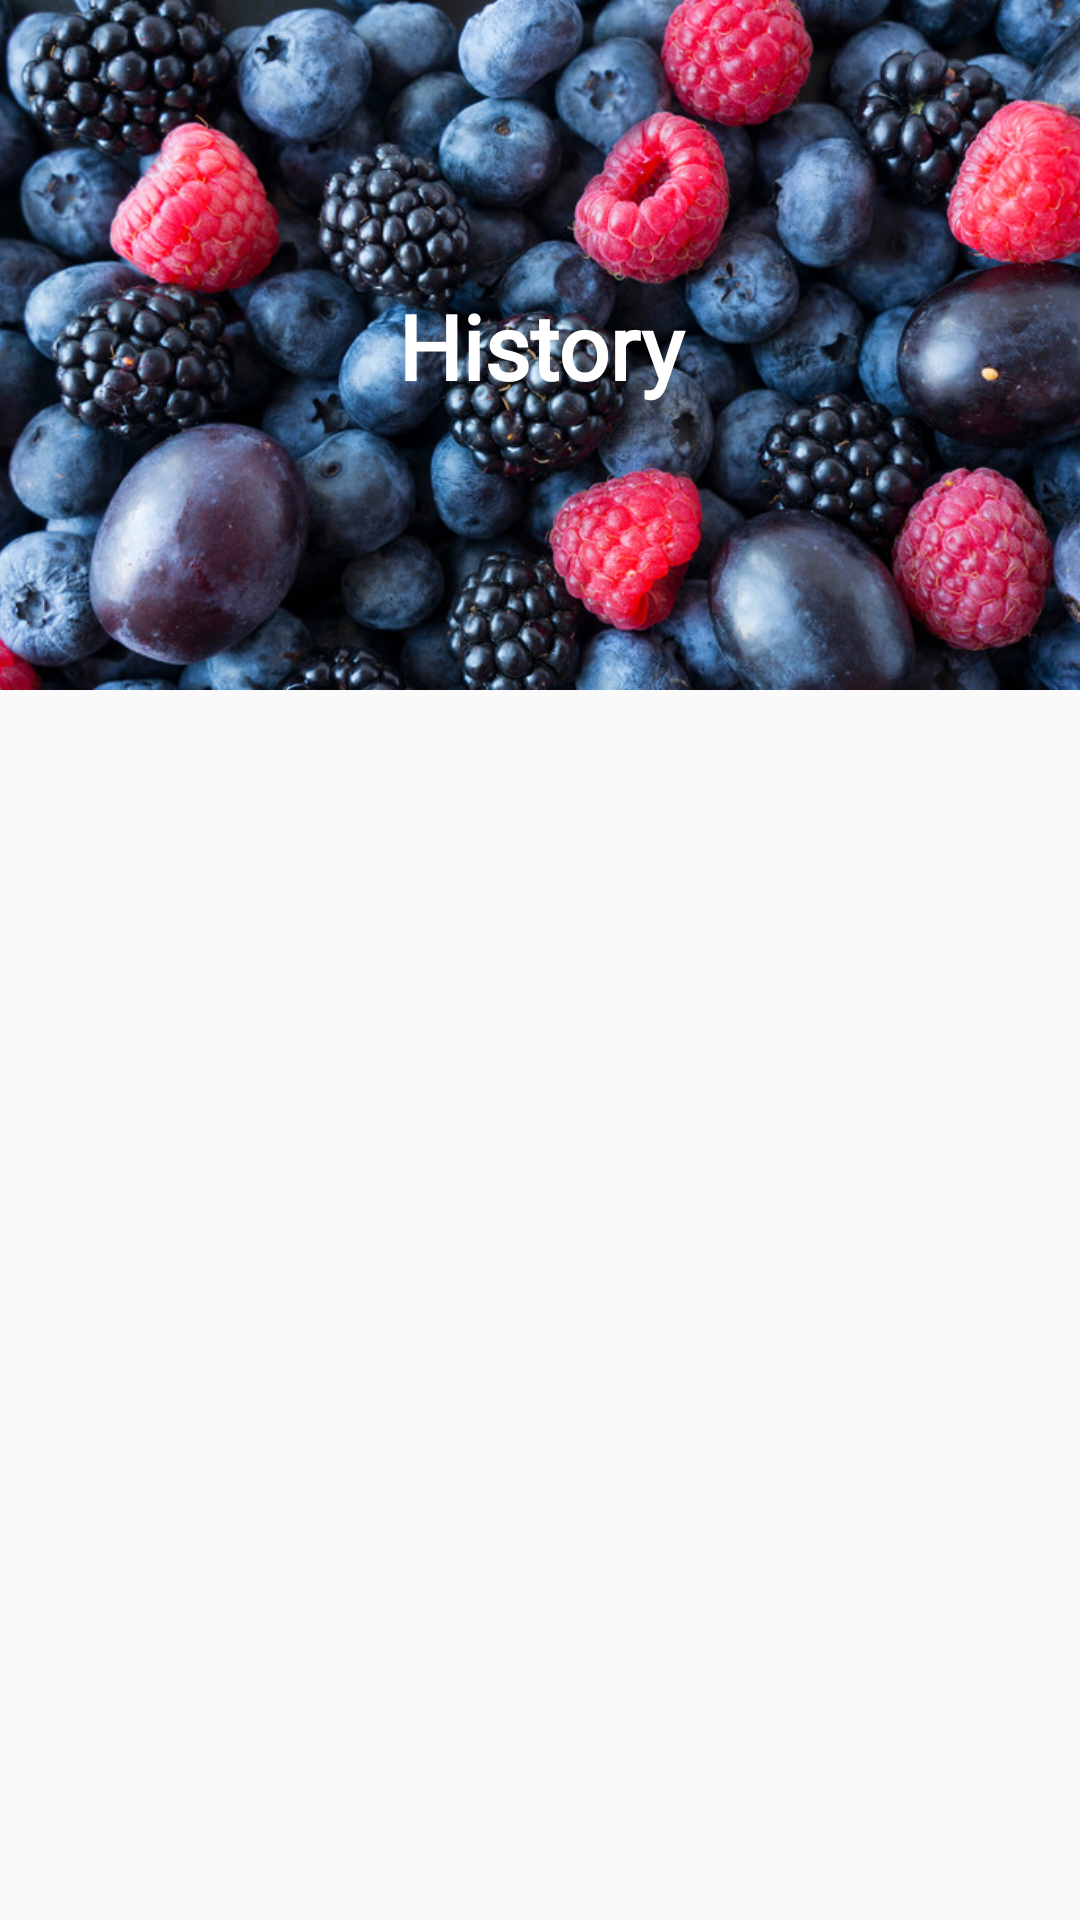

Reconstruct the res/layout file that produces this screen, plus the resources it refers to.
<!-- AndroidManifest.xml: application theme Theme.FORAGEO -->
<!-- res/layout/fragment_history.xml -->
<?xml version="1.0" encoding="utf-8"?>
<androidx.core.widget.NestedScrollView xmlns:android="http://schemas.android.com/apk/res/android"
    xmlns:app="http://schemas.android.com/apk/res-auto"
    xmlns:tools="http://schemas.android.com/tools"
    android:layout_width="match_parent"
    android:layout_height="match_parent"
    tools:context=".ui.HistoryFragment">

    <androidx.constraintlayout.widget.ConstraintLayout
        android:layout_width="match_parent"
        android:layout_height="match_parent">

        <ImageView
            android:id="@+id/imageView"
            android:layout_width="match_parent"
            android:layout_height="230dp"
            android:foreground="@drawable/foreground_design"
            android:scaleType="centerCrop"
            android:src="@drawable/berries"
            app:layout_constraintEnd_toEndOf="parent"
            app:layout_constraintStart_toStartOf="parent"
            app:layout_constraintTop_toTopOf="parent" />

        <TextView
            android:id="@+id/textView8"
            android:layout_width="match_parent"
            android:layout_height="wrap_content"
            android:fontFamily="@font/lobster"
            android:maxLines="1"
            android:text="History"
            android:textAlignment="center"
            android:textColor="@color/white"
            android:textSize="30sp"
            android:textStyle="bold"
            app:layout_constraintBottom_toBottomOf="@id/imageView"
            app:layout_constraintEnd_toEndOf="parent"
            app:layout_constraintStart_toStartOf="parent"
            app:layout_constraintTop_toTopOf="@id/imageView"
            app:layout_constraintVertical_bias="0.5" />

        <com.google.android.material.tabs.TabLayout
            android:id="@+id/tab_layout"
            android:layout_width="match_parent"
            android:layout_height="wrap_content"
            app:layout_constraintEnd_toEndOf="parent"
            app:layout_constraintHorizontal_bias="0.0"
            app:layout_constraintStart_toStartOf="parent"
            app:layout_constraintTop_toBottomOf="@+id/imageView" />



        <androidx.recyclerview.widget.RecyclerView
            android:layout_width="match_parent"
            android:layout_height="200dp"
            app:layout_constraintBottom_toBottomOf="parent"
            app:layout_constraintEnd_toEndOf="parent"
            app:layout_constraintHorizontal_bias="0.0"
            app:layout_constraintStart_toStartOf="parent"
            app:layout_constraintTop_toBottomOf="@+id/tab_layout"
            app:layout_constraintVertical_bias="1.0" />
    </androidx.constraintlayout.widget.ConstraintLayout>

</androidx.core.widget.NestedScrollView>
<!-- resources referenced by this layout -->
<resources>
  <color name="white">#FFFFFFFF</color>
  <!-- drawable berries: jpg bitmap (drawable, 186441 bytes) -->
  <!-- drawable foreground_design (drawable) -->
  <?xml version="1.0" encoding="utf-8"?>
  <shape xmlns:android="http://schemas.android.com/apk/res/android"
      android:shape="rectangle">
  
      <gradient
          android:angle="90"
          android:startColor="#80000000"
          android:endColor="#80000000" />
      <corners android:radius="0dp"/>
  
  </shape>
  <style name="Theme.FORAGEO" parent="Theme.AppCompat.Light.NoActionBar">
          
          <item name="colorPrimary">@color/purple_500</item>
          <item name="colorPrimaryDark">@color/purple_700</item>
          <item name="colorAccent">@color/teal_200</item>
          
      </style>
  <color name="purple_500">#FF6200EE</color>
  <color name="purple_700">#FF3700B3</color>
  <color name="teal_200">#FF03DAC5</color>
</resources>
